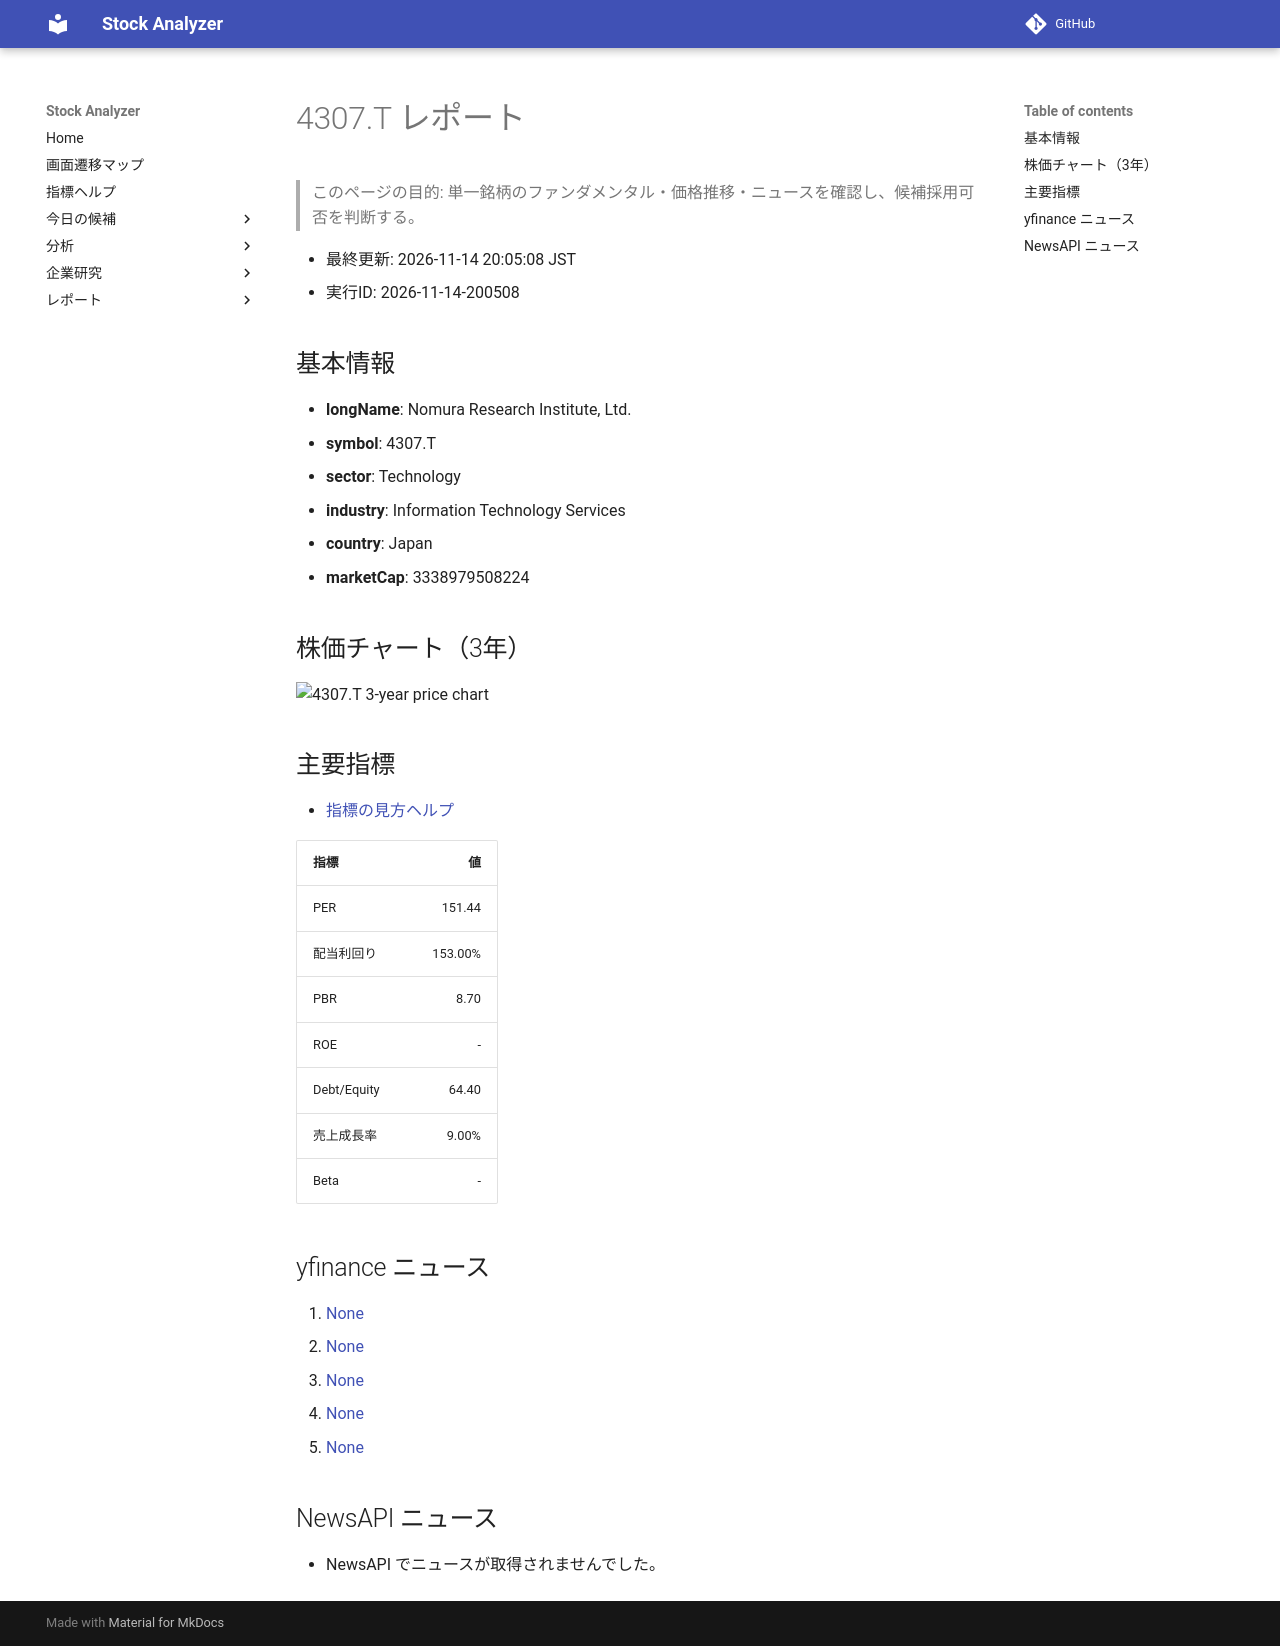

repository: Yumi-note/Making-APP · page: reports/2026-11-14/200508/4307_T/index.html · generator: mkdocs

# 4307.T レポート

> このページの目的: 単一銘柄のファンダメンタル・価格推移・ニュースを確認し、候補採用可否を判断する。

- 最終更新: 2026-11-14 20:05:08 JST
- 実行ID: 2026-11-14-200508

## 基本情報

- **longName**: Nomura Research Institute, Ltd.
- **symbol**: 4307.T
- **sector**: Technology
- **industry**: Information Technology Services
- **country**: Japan
- **marketCap**: 3338979508224

## 株価チャート（3年）

![4307.T 3-year price chart](4307_T_3y.png)

## 主要指標

- [指標の見方ヘルプ](../../../../indicators.md)

| 指標 | 値 |
|---|---:|
| PER | 151.44 |
| 配当利回り | 153.00% |
| PBR | 8.70 |
| ROE | - |
| Debt/Equity | 64.40 |
| 売上成長率 | 9.00% |
| Beta | - |

## yfinance ニュース

1. [None](None)
2. [None](None)
3. [None](None)
4. [None](None)
5. [None](None)

## NewsAPI ニュース

- NewsAPI でニュースが取得されませんでした。
